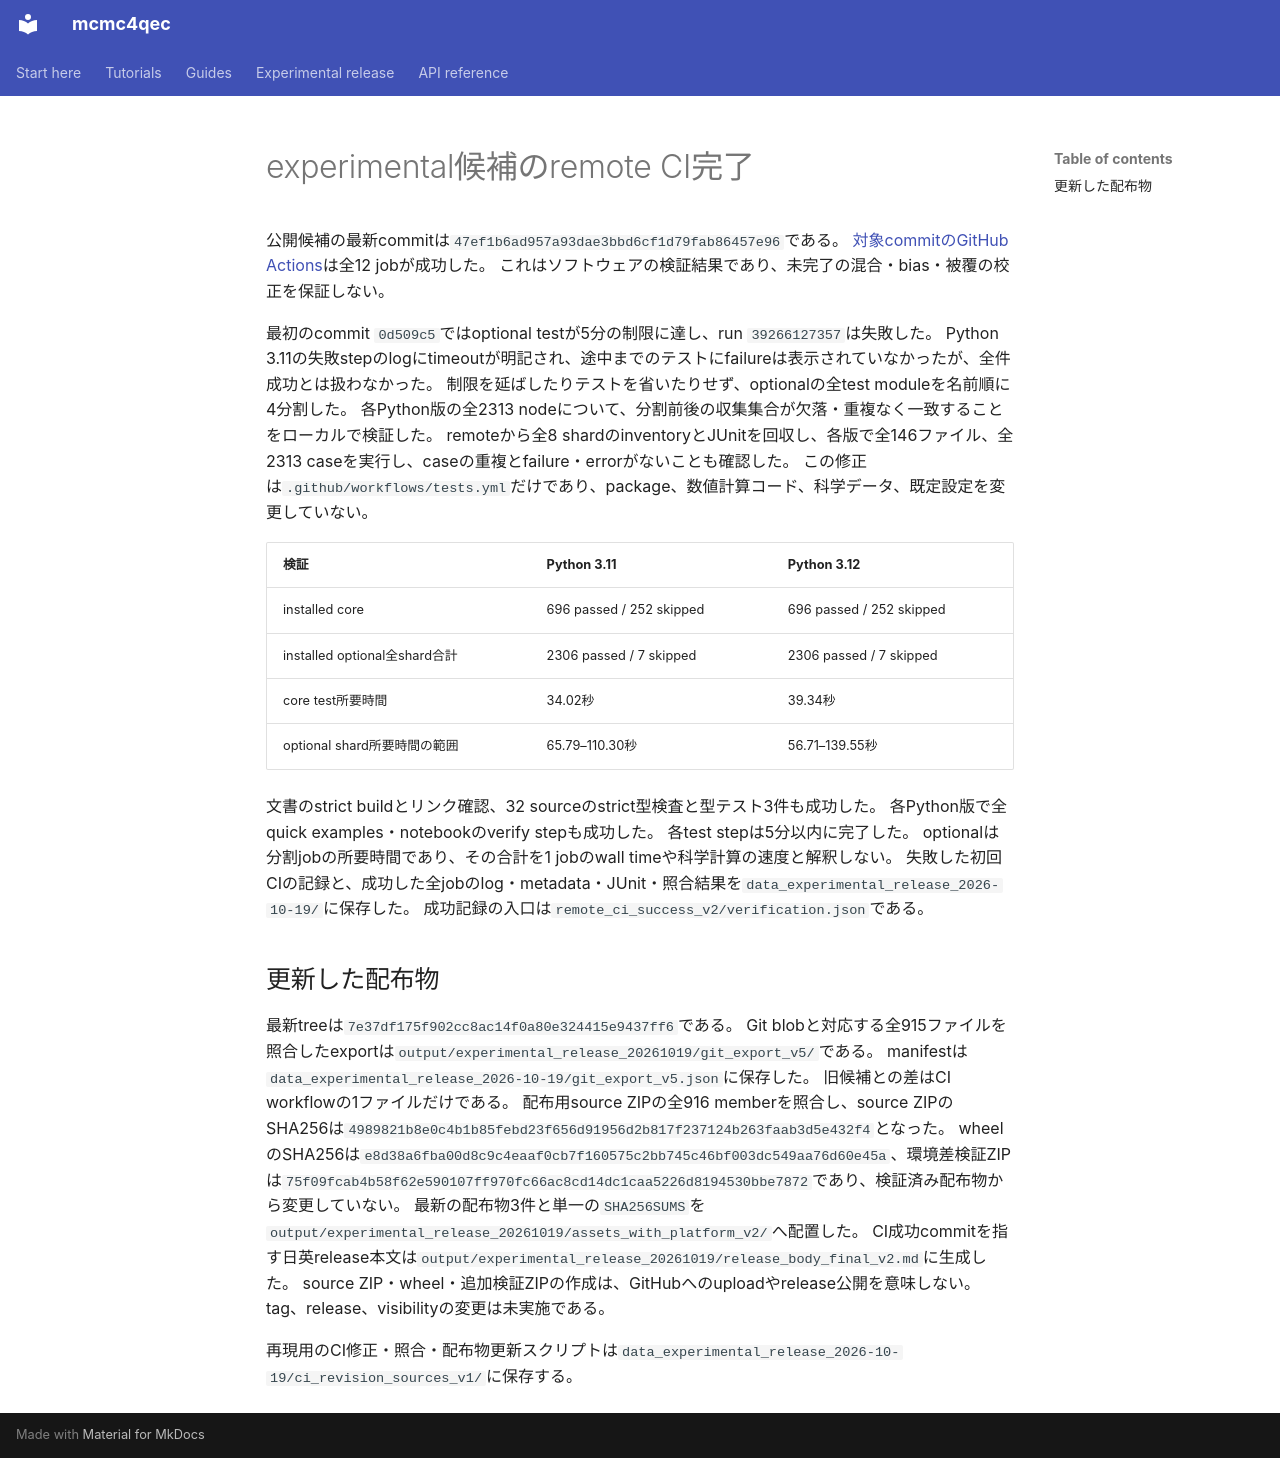

repository: junichiharuna/mcmc4qec · page: wp/experimental_remote_ci_2026-10-19_ja/index.html · generator: mkdocs

# experimental候補のremote CI完了

公開候補の最新commitは`47ef1b6ad957a93dae3bbd6cf1d79fab86457e96`である。
[対象commitのGitHub Actions](https://github.com/junichiharuna/mcmc4qec/actions/runs/39267489093)は全12 jobが成功した。
これはソフトウェアの検証結果であり、未完了の混合・bias・被覆の校正を保証しない。

最初のcommit `0d509c5`ではoptional testが5分の制限に達し、run `39266127357`は失敗した。
Python 3.11の失敗stepのlogにtimeoutが明記され、途中までのテストにfailureは表示されていなかったが、全件成功とは扱わなかった。
制限を延ばしたりテストを省いたりせず、optionalの全test moduleを名前順に4分割した。
各Python版の全2313 nodeについて、分割前後の収集集合が欠落・重複なく一致することをローカルで検証した。
remoteから全8 shardのinventoryとJUnitを回収し、各版で全146ファイル、全2313 caseを実行し、caseの重複とfailure・errorがないことも確認した。
この修正は`.github/workflows/tests.yml`だけであり、package、数値計算コード、科学データ、既定設定を変更していない。

| 検証 | Python 3.11 | Python 3.12 |
| --- | --- | --- |
| installed core | 696 passed / 252 skipped | 696 passed / 252 skipped |
| installed optional全shard合計 | 2306 passed / 7 skipped | 2306 passed / 7 skipped |
| core test所要時間 | 34.02秒 | 39.34秒 |
| optional shard所要時間の範囲 | 65.79–110.30秒 | 56.71–139.55秒 |

文書のstrict buildとリンク確認、32 sourceのstrict型検査と型テスト3件も成功した。
各Python版で全quick examples・notebookのverify stepも成功した。
各test stepは5分以内に完了した。
optionalは分割jobの所要時間であり、その合計を1 jobのwall timeや科学計算の速度と解釈しない。
失敗した初回CIの記録と、成功した全jobのlog・metadata・JUnit・照合結果を`data_experimental_release_2026-10-19/`に保存した。
成功記録の入口は`remote_ci_success_v2/verification.json`である。

## 更新した配布物

最新treeは`7e37df175f902cc8ac14f0a80e324415e9437ff6`である。
Git blobと対応する全915ファイルを照合したexportは`output/experimental_release_20261019/git_export_v5/`である。
manifestは`data_experimental_release_2026-10-19/git_export_v5.json`に保存した。
旧候補との差はCI workflowの1ファイルだけである。
配布用source ZIPの全916 memberを照合し、source ZIPのSHA256は`4989821b8e0c4b1b85febd23f656d91956d2b817f237124b263faab3d5e432f4`となった。
wheelのSHA256は`e8d38a6fba00d8c9c4eaaf0cb7f160575c2bb745c46bf003dc549aa76d60e45a`、環境差検証ZIPは`75f09fcab4b58f62e590107ff970fc66ac8cd14dc1caa5226d8194530bbe7872`であり、検証済み配布物から変更していない。
最新の配布物3件と単一の`SHA256SUMS`を`output/experimental_release_20261019/assets_with_platform_v2/`へ配置した。
CI成功commitを指す日英release本文は`output/experimental_release_20261019/release_body_final_v2.md`に生成した。
source ZIP・wheel・追加検証ZIPの作成は、GitHubへのuploadやrelease公開を意味しない。
tag、release、visibilityの変更は未実施である。

再現用のCI修正・照合・配布物更新スクリプトは`data_experimental_release_2026-10-19/ci_revision_sources_v1/`に保存する。
